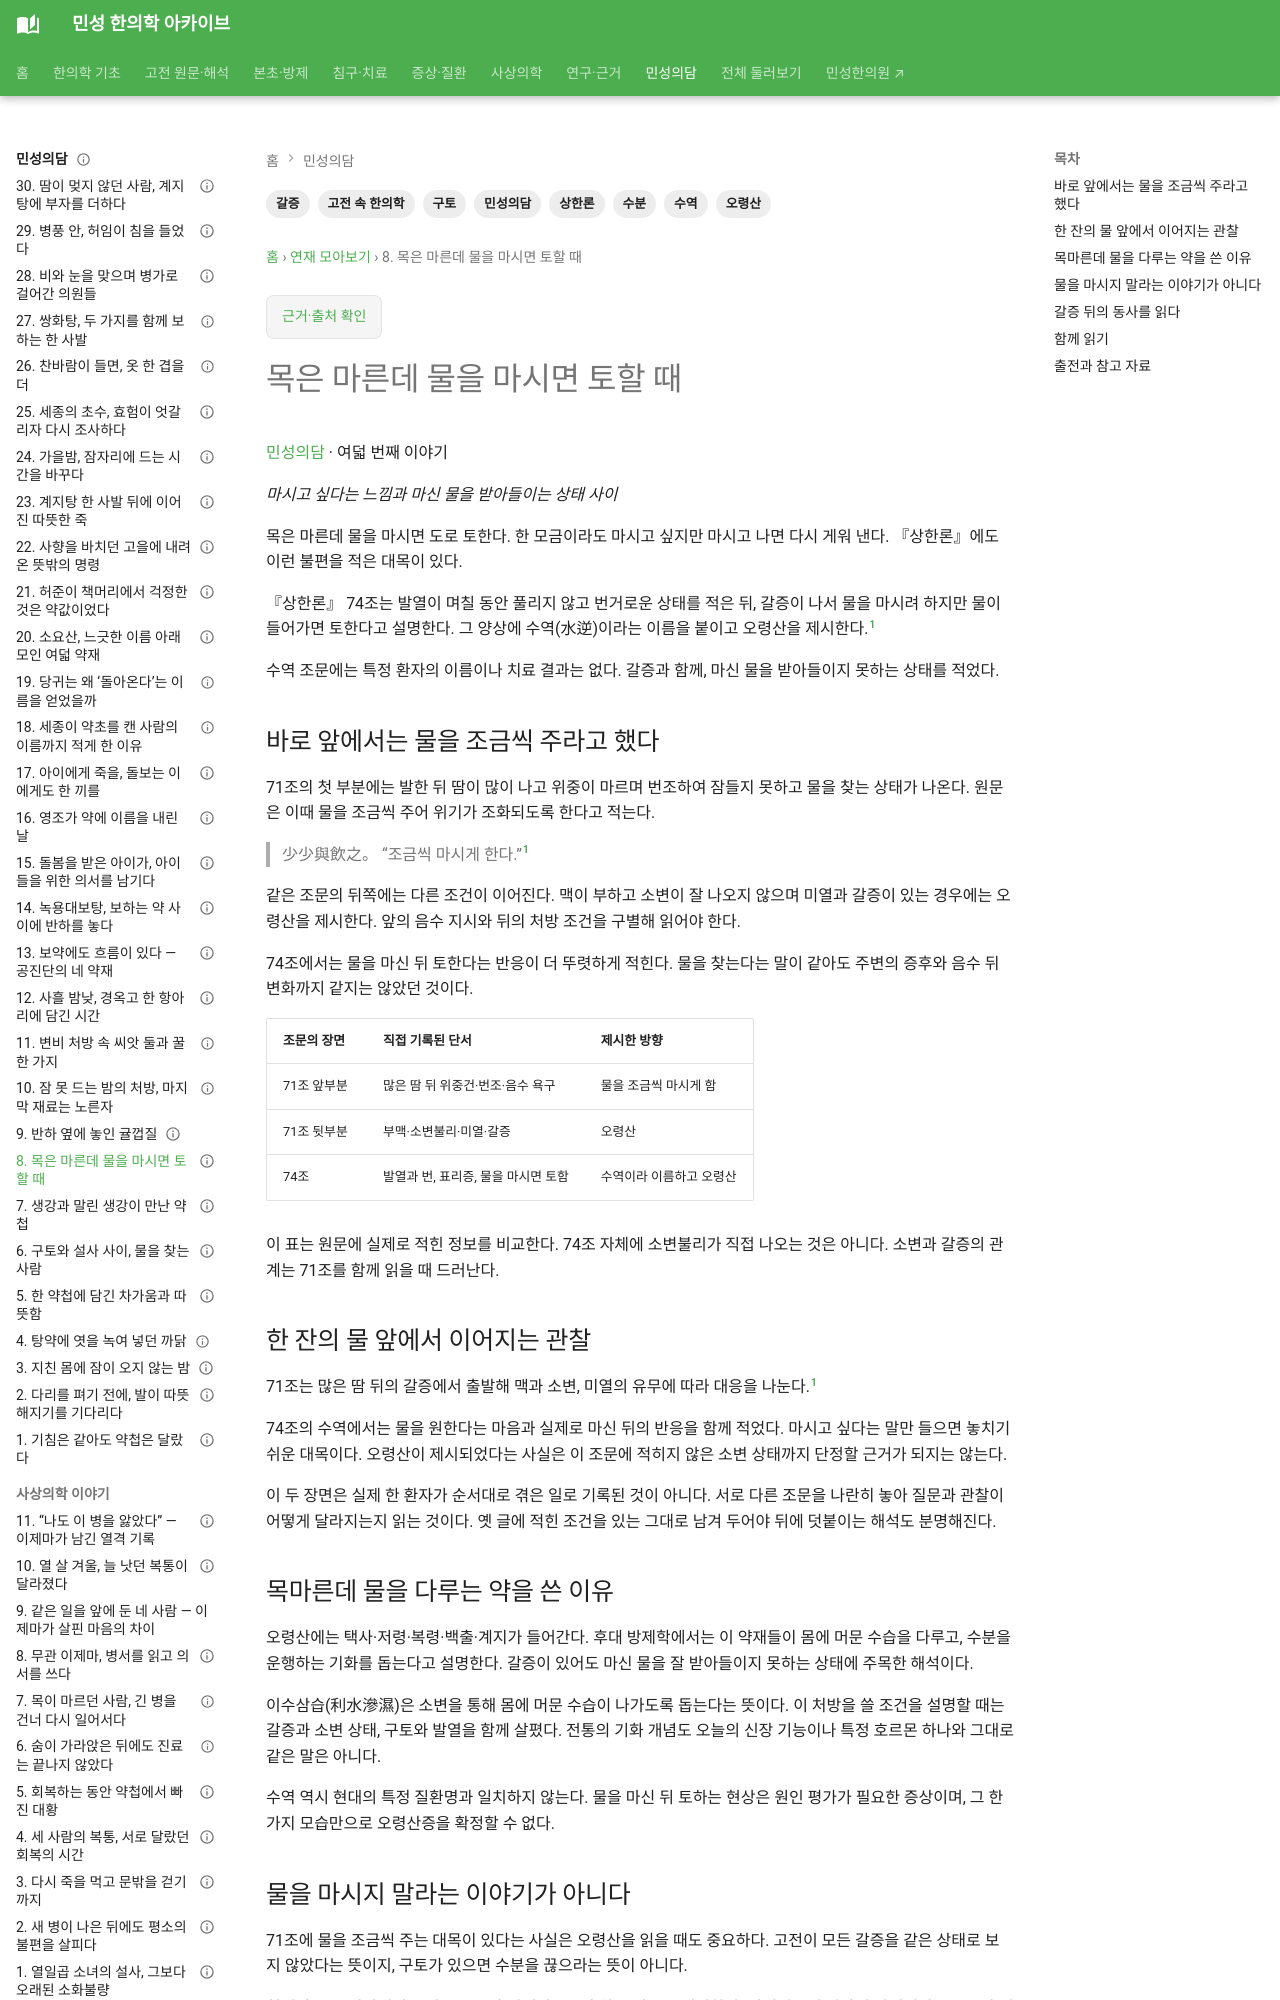

repository: joowon1111/minseong-korean-medicine-wiki · page: classical-stories/water-thirst-vomiting/index.html · generator: mkdocs

---
title: 목은 마른데 물을 마시면 토할 때
description: 상한론 71·74조에서 물을 조금씩 마시는 경우와 수역을 구별한 판단, 오령산의 배합과 현대의 탈수 평가를 읽습니다.
tags: [민성의담, 고전 속 한의학, 상한론, 오령산, 갈증, 수역, 구토, 수분]
status: 검토완료
---

# 목은 마른데 물을 마시면 토할 때

[민성의담](index.md) · 여덟 번째 이야기

*마시고 싶다는 느낌과 마신 물을 받아들이는 상태 사이*

목은 마른데 물을 마시면 도로 토한다. 한 모금이라도 마시고 싶지만 마시고 나면 다시 게워 낸다. 『상한론』에도 이런 불편을 적은 대목이 있다.

『상한론』 74조는 발열이 며칠 동안 풀리지 않고 번거로운 상태를 적은 뒤, 갈증이 나서 물을 마시려 하지만 물이 들어가면 토한다고 설명한다. 그 양상에 수역(水逆)이라는 이름을 붙이고 오령산을 제시한다.[^1]

수역 조문에는 특정 환자의 이름이나 치료 결과는 없다. 갈증과 함께, 마신 물을 받아들이지 못하는 상태를 적었다.

## 바로 앞에서는 물을 조금씩 주라고 했다

71조의 첫 부분에는 발한 뒤 땀이 많이 나고 위중이 마르며 번조하여 잠들지 못하고 물을 찾는 상태가 나온다. 원문은 이때 물을 조금씩 주어 위기가 조화되도록 한다고 적는다.

> 少少與飲之。
> “조금씩 마시게 한다.”[^1]

같은 조문의 뒤쪽에는 다른 조건이 이어진다. 맥이 부하고 소변이 잘 나오지 않으며 미열과 갈증이 있는 경우에는 오령산을 제시한다. 앞의 음수 지시와 뒤의 처방 조건을 구별해 읽어야 한다.

74조에서는 물을 마신 뒤 토한다는 반응이 더 뚜렷하게 적힌다. 물을 찾는다는 말이 같아도 주변의 증후와 음수 뒤 변화까지 같지는 않았던 것이다.

| 조문의 장면 | 직접 기록된 단서 | 제시한 방향 |
|---|---|---|
| 71조 앞부분 | 많은 땀 뒤 위중건·번조·음수 욕구 | 물을 조금씩 마시게 함 |
| 71조 뒷부분 | 부맥·소변불리·미열·갈증 | 오령산 |
| 74조 | 발열과 번, 표리증, 물을 마시면 토함 | 수역이라 이름하고 오령산 |

이 표는 원문에 실제로 적힌 정보를 비교한다. 74조 자체에 소변불리가 직접 나오는 것은 아니다. 소변과 갈증의 관계는 71조를 함께 읽을 때 드러난다.

## 한 잔의 물 앞에서 이어지는 관찰

71조는 많은 땀 뒤의 갈증에서 출발해 맥과 소변, 미열의 유무에 따라 대응을 나눈다.[^1]

74조의 수역에서는 물을 원한다는 마음과 실제로 마신 뒤의 반응을 함께 적었다. 마시고 싶다는 말만 들으면 놓치기 쉬운 대목이다. 오령산이 제시되었다는 사실은 이 조문에 적히지 않은 소변 상태까지 단정할 근거가 되지는 않는다.

이 두 장면은 실제 한 환자가 순서대로 겪은 일로 기록된 것이 아니다. 서로 다른 조문을 나란히 놓아 질문과 관찰이 어떻게 달라지는지 읽는 것이다. 옛 글에 적힌 조건을 있는 그대로 남겨 두어야 뒤에 덧붙이는 해석도 분명해진다.

## 목마른데 물을 다루는 약을 쓴 이유

오령산에는 택사·저령·복령·백출·계지가 들어간다. 후대 방제학에서는 이 약재들이 몸에 머문 수습을 다루고, 수분을 운행하는 기화를 돕는다고 설명한다. 갈증이 있어도 마신 물을 잘 받아들이지 못하는 상태에 주목한 해석이다.

이수삼습(利水滲濕)은 소변을 통해 몸에 머문 수습이 나가도록 돕는다는 뜻이다. 이 처방을 쓸 조건을 설명할 때는 갈증과 소변 상태, 구토와 발열을 함께 살폈다. 전통의 기화 개념도 오늘의 신장 기능이나 특정 호르몬 하나와 그대로 같은 말은 아니다.

수역 역시 현대의 특정 질환명과 일치하지 않는다. 물을 마신 뒤 토하는 현상은 원인 평가가 필요한 증상이며, 그 한 가지 모습만으로 오령산증을 확정할 수 없다.
